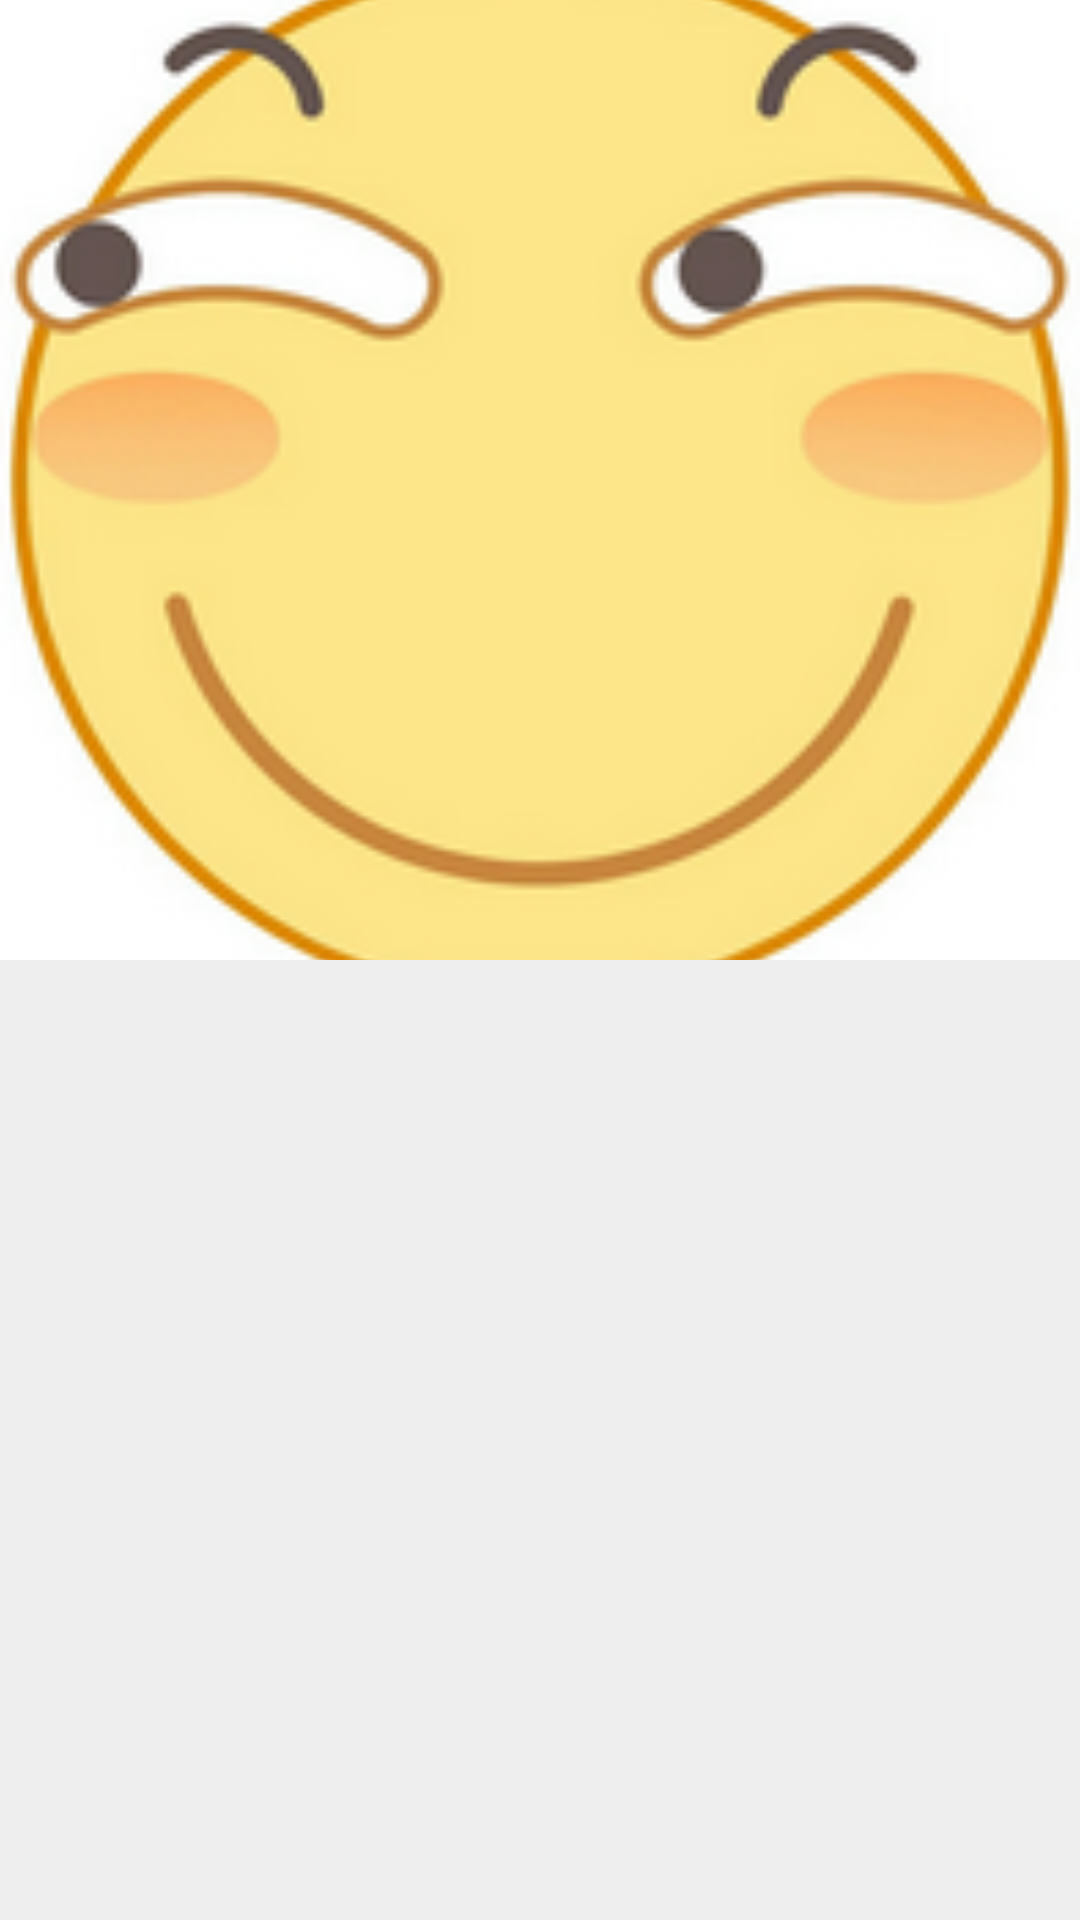

Here is an Android app screen rendered from its layout file. Give the layout XML and the strings, colors and styles it references.
<!-- AndroidManifest.xml: activity theme GanDailyDetailActivityTheme -->
<!-- res/layout/activity_gan_daily_detail.xml -->
<?xml version="1.0" encoding="utf-8"?>
<android.support.design.widget.CoordinatorLayout xmlns:android="http://schemas.android.com/apk/res/android"
    xmlns:app="http://schemas.android.com/apk/res-auto"
    android:layout_width="match_parent"
    android:layout_height="match_parent"
    android:background="@color/md_grey_200"
    android:fitsSystemWindows="true">

    <android.support.design.widget.AppBarLayout
        android:layout_width="match_parent"
        android:layout_height="320dp"
        android:fitsSystemWindows="true">

        <android.support.design.widget.CollapsingToolbarLayout
            android:id="@+id/gan_daily_detail_collapsing_toolbar"
            android:layout_width="match_parent"
            android:layout_height="match_parent"
            android:fitsSystemWindows="true"
            android:theme="@style/ThemeOverlay.AppCompat.Dark.ActionBar"
            app:contentScrim="?attr/colorPrimary"
            app:layout_scrollFlags="scroll|exitUntilCollapsed">

            <ImageView
                android:id="@+id/gan_daily_detail_image_view"
                android:layout_width="match_parent"
                android:layout_height="match_parent"
                android:fitsSystemWindows="true"
                android:scaleType="centerCrop"
                android:src="@drawable/default_img"
                app:layout_collapseMode="parallax" />

            <View
                android:layout_width="match_parent"
                android:layout_height="35dp"
                android:background="@drawable/gradient_mask"
                android:fitsSystemWindows="true" />

            <android.support.v7.widget.Toolbar
                android:id="@+id/gan_daily_detail_toolbar"
                android:layout_width="match_parent"
                android:layout_height="?attr/actionBarSize"
                app:layout_collapseMode="pin"
                app:navigationIcon="@drawable/ic_arrow_back_white_24dp" />

        </android.support.design.widget.CollapsingToolbarLayout>

    </android.support.design.widget.AppBarLayout>

    <android.support.v7.widget.RecyclerView
        android:id="@+id/gan_daily_detail_recycler_view"
        android:layout_width="match_parent"
        android:layout_height="wrap_content"
        android:layout_margin="10dp"
        android:background="@drawable/round_corner_background"
        app:layoutManager="LinearLayoutManager"
        app:layout_behavior="@string/appbar_scrolling_view_behavior" />

</android.support.design.widget.CoordinatorLayout>
<!-- resources referenced by this layout -->
<resources>
  <color name="md_grey_200">#eeeeee</color>
  <!-- drawable default_img: png bitmap (drawable-v24, 40068 bytes) -->
  <!-- drawable round_corner_background (drawable) -->
  <?xml version="1.0" encoding="utf-8"?>
  <shape xmlns:android="http://schemas.android.com/apk/res/android">
  
      <corners android:radius="6dp" />
      <solid android:color="@color/md_white_1000" />
  </shape>
  <style name="GanDailyDetailActivityTheme" parent="AppTheme.NoActionBar">
          <item name="android:statusBarColor">@android:color/transparent</item>
      </style>
  <color name="md_white_1000">#ffffff</color>
  <style name="AppTheme.NoActionBar">
          <item name="windowActionBar">false</item>
          <item name="windowNoTitle">true</item>
      </style>
</resources>
